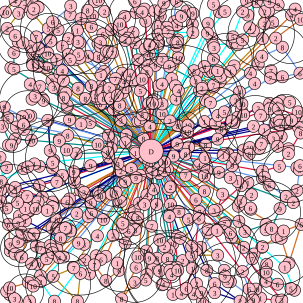

The table this chart was drawn from, first rows:
293.000000, 238.000000, 9, 312.000000, 243.000000, 1, 340.000000, 240.000000, 8, 282.000000, 338.000000, 10, 259.000000, 338.000000, 9, 254.000000, 313.000000, 4, 239.000000, 261.000000, 9
167, 124, 1, 172, 118, 6, 132, 96, 1, 124, 99, 2, 116, 99, 5, 64, 80, 5, 51, 77, 8, 54, 89, 6
261, 73, 9, 261, 56, 9, 262, 57, 7, 262, 70, 7, 247, 74, 4
345, 118, 10, 338, 110, 4, 353, 97, 6, 354, 79, 3, 350, 63, 8, 353, 75, 1, 384, 71, 4, 393, 74, 7
403, 190, 10, 427, 179, 2, 435, 191, 4, 431, 191, 7, 444, 227, 5, 452, 229, 3, 465, 226, 4, 459, 242, 3
405, 383, 3, 440, 371, 1, 440, 380, 9, 449, 378, 8, 463, 345, 9, 485, 335, 2
344, 379, 7, 344, 385, 10, 359, 381, 1, 332, 409, 8, 360, 422, 3, 317, 422, 5, 325, 413, 4, 317, 407, 5
228, 425, 10, 225, 442, 6, 201, 494, 8, 223, 467, 3, 241, 463, 5, 243, 454, 7
105, 425, 10, 98, 426, 4, 85, 412, 10, 94, 412, 9
115, 329, 3, 111, 334, 6, 87, 334, 3, 87, 342, 5, 78, 348, 1, 63, 334, 2, 59, 345, 10, 45, 325, 7
57, 271, 1, 46, 276, 5, 39, 279, 10, 2, 300, 8, 11, 277, 2, 0.000000, 260, 2, 11, 344, 5, 29, 335, 5
103, 290, 5, 99, 298, 4, 94, 301, 7, 87, 278, 2, 65, 275, 9, 87, 269, 5, 89, 265, 3, 83, 249, 9
126, 254, 3, 110, 248, 10, 98, 231, 2, 98, 233, 9, 127, 353, 2, 146, 358, 8, 151, 352, 6, 150, 335, 9
133, 315, 9, 140, 321, 8, 139, 318, 3, 123, 302, 2, 123, 297, 6, 122, 284, 9, 150, 274, 9
207, 300, 9, 203, 301, 7, 192, 318, 3, 184, 321, 6, 197, 334, 10, 200, 333, 2
232, 290, 7, 225, 294, 9, 230, 336, 10, 239, 338, 3, 241, 330, 10, 243, 322, 4
282, 309, 2, 279, 313, 10, 300, 485, 4, 308, 477, 6, 318, 444, 1, 329, 361, 6, 330, 350, 7, 324, 330, 6
287, 258, 9, 307, 255, 8, 329, 273, 4, 307, 290, 7, 277, 280, 1, 272, 268, 10, 271, 269, 9
294, 208, 8, 311, 207, 10, 310, 218, 10, 308, 219, 2
248, 209, 4, 268, 188, 10, 291, 164, 4, 295, 150, 4, 381, 118, 1, 387, 109, 7, 414, 121, 4, 421, 138, 4
246, 171, 10, 252, 167, 10, 252, 171, 10, 268, 172, 3
200, 199, 3, 188, 181, 1, 193, 171, 10, 198, 174, 8, 235, 190, 8, 228, 201, 10, 232, 200, 1
203, 153, 5, 208, 145, 1, 205, 135, 4, 191, 130, 7, 202, 121, 4, 214, 124, 4, 219, 134, 1, 235, 131, 10
166, 172, 8, 171, 163, 8, 161, 163, 5, 156, 161, 1, 158, 159, 2, 170, 152, 6, 167, 142, 5, 181, 146, 2
237, 229, 8, 209, 223, 5, 179, 224, 7, 185, 233, 5, 184, 245, 4, 207, 236, 1, 223, 250, 3, 224, 253, 1
113, 90, 10, 103, 77, 7, 84, 67, 6, 84, 68, 5, 80, 47, 5, 60, 61, 7
207, 67, 4, 212, 63, 2, 201, 52, 4, 198, 40, 10, 206, 55, 4, 220, 54, 7, 224, 71, 2
434, 64, 1, 437, 39, 2, 451, 37, 5, 443, 30, 3, 444, 18, 8, 460, 8, 9, 446, 3, 9, 438, 19, 2
469, 382, 1, 498, 371, 6, 478, 435, 3, 465, 394, 3, 458, 392, 3, 434, 408, 2, 433, 409, 9, 420, 420, 7
417, 428, 7, 401, 449, 2, 412, 478, 6, 417, 492, 10, 381, 466, 1, 377, 466, 5, 372, 457, 9, 371, 447, 9
280, 358, 4, 286, 403, 10, 272, 408, 2, 286, 487, 1, 268, 471, 5, 270, 470, 4, 254, 443, 6, 264, 397, 10
86, 417, 8, 87, 418, 2, 78, 424, 2, 77, 428, 5, 62, 437, 10, 52, 436, 4, 67, 456, 3, 60, 407, 8
39, 331, 9, 48, 349, 10, 42, 345, 1, 32, 357, 8, 42, 365, 1, 100, 394, 8, 83, 406, 2, 86, 377, 8
40, 214, 2, 27, 210, 3, 13, 195, 5, 4, 209, 3, 19, 240, 9, 14, 240, 9, 25, 230, 6, 52, 232, 10
149, 203, 5, 134, 205, 1, 111, 177, 4, 115, 198, 9, 112, 224, 8, 162, 239, 10
217, 279, 5, 200, 283, 2, 195, 271, 3, 180, 260, 9, 178, 252, 8, 222, 348, 2, 221, 360, 10, 228, 360, 8
163, 320, 10, 165, 324, 10, 171, 363, 10
338, 291, 10, 368, 321, 3, 359, 347, 8, 354, 348, 3, 399, 307, 6, 393, 300, 1, 381, 294, 3, 362, 285, 9
339, 261, 1, 384, 274, 9, 389, 262, 3, 378, 256, 8, 377, 254, 9, 370, 254, 2, 369, 257, 1, 360, 230, 9
330, 150, 9, 340, 166, 8, 356, 204, 3, 366, 214, 8, 338, 201, 1
324, 134, 3, 280, 110, 9, 284, 130, 1, 290, 142, 7, 268, 139, 4, 262, 142, 6
54, 22, 7, 63, 12, 1, 56, 15, 2, 53, 4, 8, 41, 11, 7, 25, 1, 4, 9, 20, 10, 31, 22, 3
173, 19, 2, 163, 0.000000, 10, 156, 2, 9, 157, 3, 4, 145, 17, 8, 153, 26, 10, 134, 31, 7
427, 106, 2, 433, 93, 4, 467, 78, 8, 496, 121, 6, 467, 127, 6, 448, 117, 7, 448, 120, 2, 451, 127, 2
494, 211, 7, 497, 220, 8, 477, 254, 2, 477, 246, 2, 462, 275, 5, 434, 283, 7
471, 442, 1, 487, 480, 7, 481, 477, 5, 459, 470, 6, 440, 450, 10, 441, 437, 8
342, 447, 8, 355, 469, 6, 397, 498, 2, 355, 484, 3, 333, 484, 9, 335, 498, 10, 320, 486, 4, 325, 469, 2
264, 448, 9, 281, 447, 5, 284, 454, 4, 294, 447, 10, 292, 442, 8
121, 442, 8, 122, 443, 7, 88, 457, 5, 128, 498, 8, 133, 452, 6, 148, 453, 7
56, 387, 6, 49, 388, 1, 34, 423, 4, 36, 425, 6, 25, 420, 3, 17, 415, 10, 14, 371, 6, 36, 384, 3
51, 192, 10, 47, 191, 10, 37, 193, 10, 7, 177, 9, 39, 206, 6
225, 374, 7, 224, 380, 8, 213, 382, 6, 207, 402, 7, 187, 389, 2, 202, 376, 6, 203, 369, 5
296, 350, 8, 312, 363, 5, 298, 394, 7, 294, 392, 10, 293, 391, 3
383, 200, 1, 387, 203, 10, 393, 194, 9, 399, 182, 7, 400, 172, 10, 390, 166, 3, 371, 185, 5, 360, 191, 4
18, 112, 9, 23, 114, 5, 23, 87, 6, 30, 69, 10, 25, 59, 6, 38, 71, 1
130, 90, 5, 132, 71, 6, 129, 69, 3, 128, 50, 1, 151, 44, 6, 170, 56, 6, 184, 49, 4, 176, 85, 1
482, 25, 4, 488, 15, 4, 497, 32, 10, 456, 63, 2
434, 295, 9, 437, 293, 9, 445, 306, 6, 473, 325, 2, 491, 315, 2, 495, 281, 5, 496, 274, 6, 491, 277, 4
423, 478, 10, 419, 496, 9, 431, 493, 1, 458, 497, 9, 466, 496, 3, 440, 465, 4
161, 390, 4, 139, 404, 8, 130, 402, 9, 67, 466, 2, 90, 498, 8, 140, 430, 2, 159, 423, 7
17, 404, 9, 30, 400, 9, 32, 398, 10, 44, 391, 7
... 26 more rows
